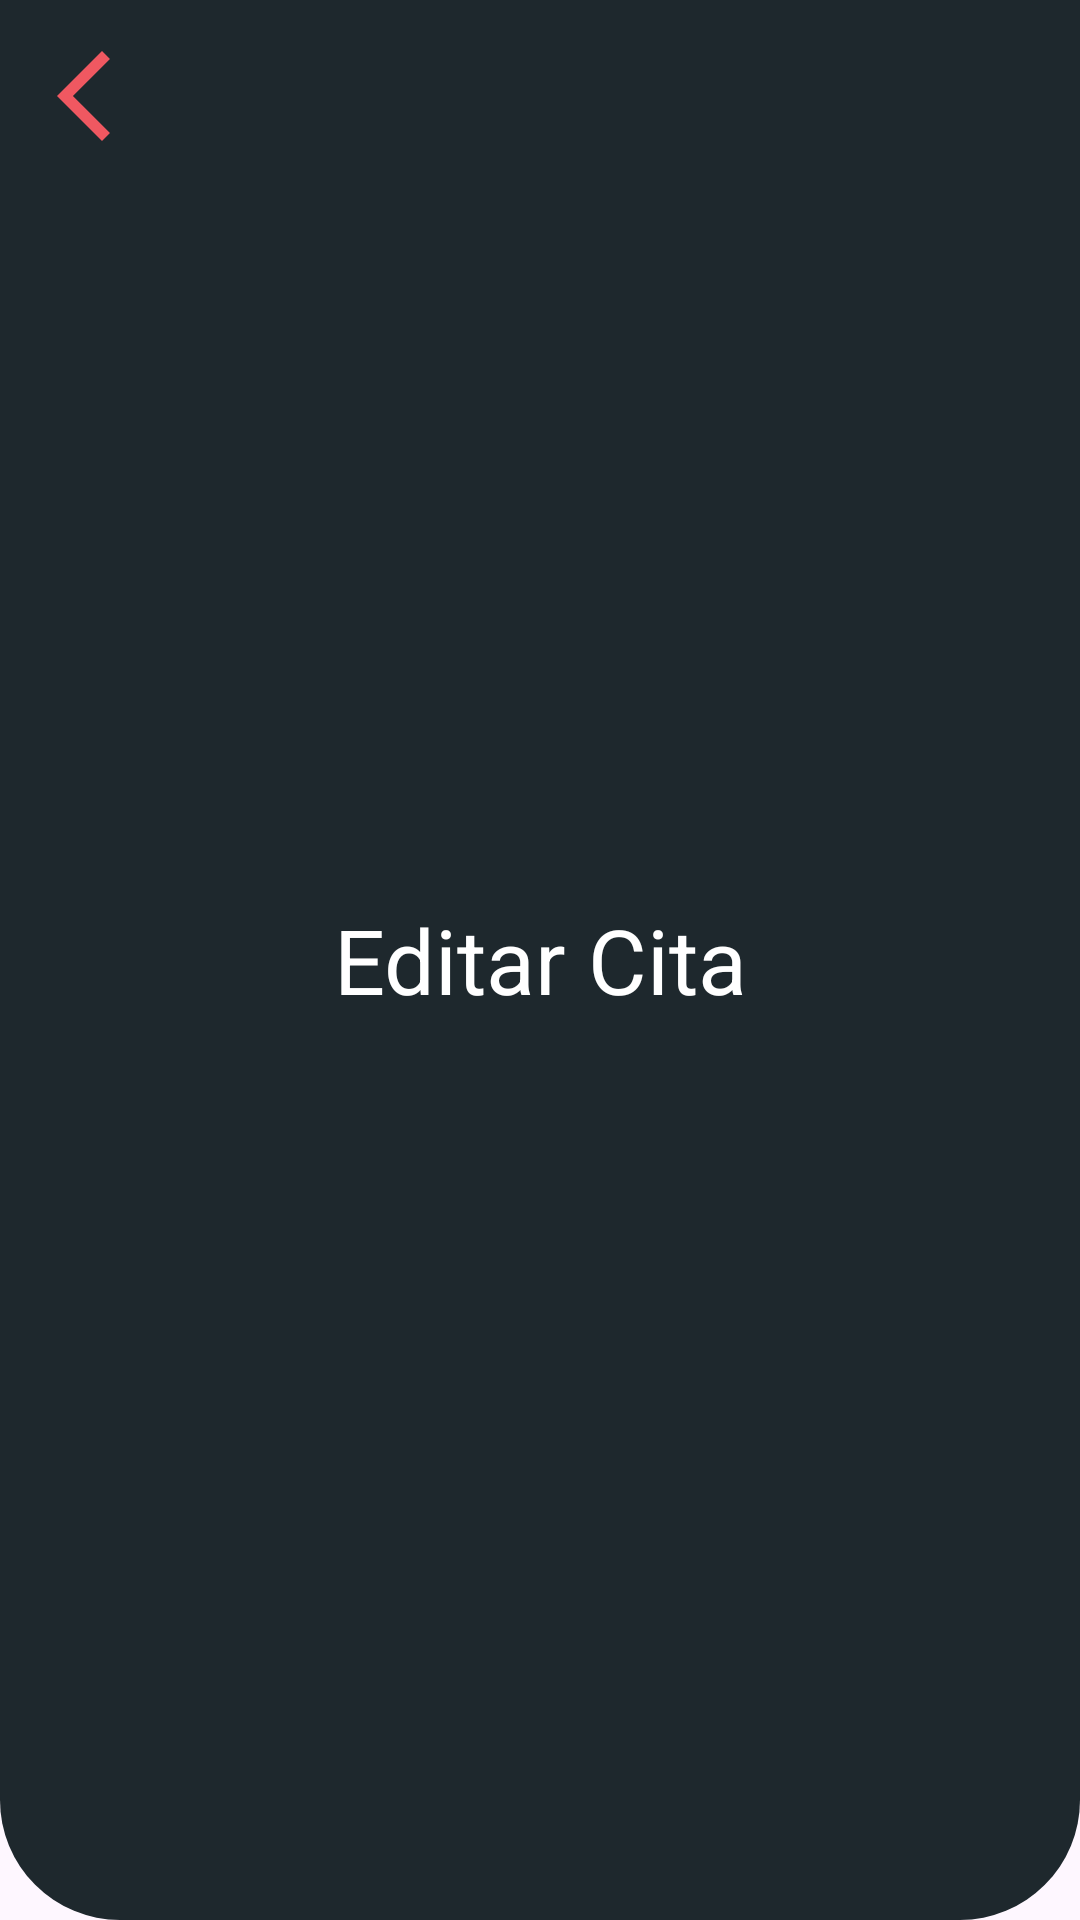

This screen was rendered from an Android layout file. Write that file and the resources it references.
<!-- AndroidManifest.xml: application theme Theme.DogAppUV -->
<!-- res/layout/toolbar_edit.xml -->
<layout xmlns:android="http://schemas.android.com/apk/res/android"
    xmlns:app="http://schemas.android.com/apk/res-auto"
    xmlns:tools="http://schemas.android.com/tools">

    <androidx.appcompat.widget.Toolbar
        android:id="@+id/toolbar_edit"
        android:layout_width="match_parent"
        android:layout_height="100dp"
        android:layout_marginStart="20dp"
        android:layout_marginTop="0dp"
        android:layout_marginEnd="20dp"
        android:background="@drawable/tb"
        app:navigationIcon="@drawable/back_36">

        
        <TextView
            android:id="@+id/titleTextViewEdit"
            android:layout_width="wrap_content"
            android:layout_height="wrap_content"
            android:layout_gravity="center"
            android:layout_marginTop="0dp"
            android:layout_marginBottom="40dp"
            android:gravity="center"
            android:text="Editar Cita"
            android:textColor="@android:color/white"
            android:textSize="30sp" /> 

    </androidx.appcompat.widget.Toolbar>

</layout>
<!-- resources referenced by this layout -->
<resources>
  <!-- drawable back_36 (drawable) -->
  <vector xmlns:android="http://schemas.android.com/apk/res/android"
      android:height="36dp"
      android:tint="#F05861"
      android:viewportHeight="24"
      android:viewportWidth="24"
      android:width="36dp">
  
      <path
          android:fillColor="@android:color/white"
          android:pathData="M17.77,3.77l-1.77,-1.77l-10,10l10,10l1.77,-1.77l-8.23,-8.23z" />
  
  </vector>
  <!-- drawable tb (drawable) -->
  <layer-list xmlns:android="http://schemas.android.com/apk/res/android">
  
      
      <item android:top="0dp">
          <shape android:shape="rectangle">
              <solid android:color="@color/toolbar" />
              <corners
                  android:topLeftRadius="0dp"
                  android:topRightRadius="0dp"
                  android:bottomLeftRadius="40dp"
                  android:bottomRightRadius="40dp" />
          </shape>
      </item>
  
  </layer-list>
  <style name="Theme.DogAppUV" parent="Base.Theme.DogAppUV" />
  <color name="toolbar">#1e282d</color>
  <style name="Base.Theme.DogAppUV" parent="Theme.Material3.DayNight.NoActionBar">
          
          
      </style>
</resources>
